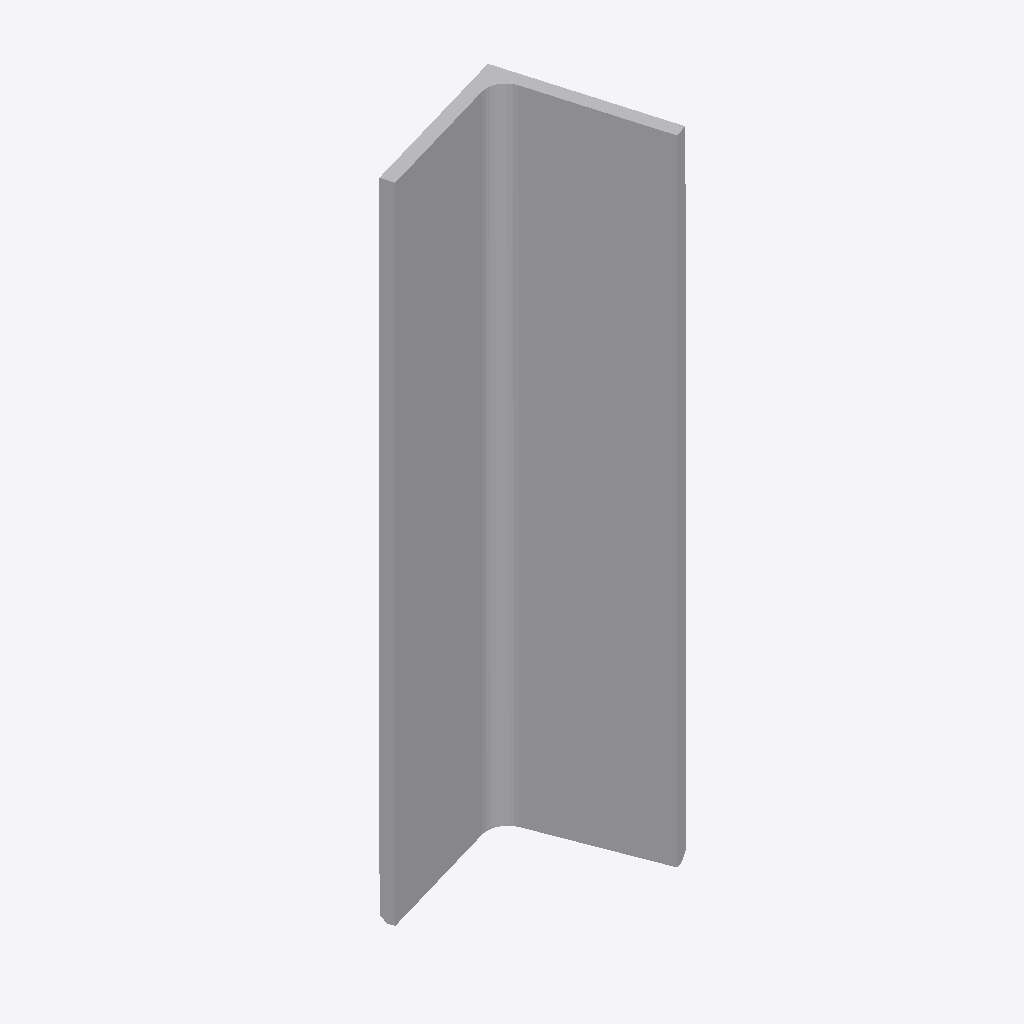
Isometric view of an IFC building model (IFC-SPF (STEP), schema IFC2X3, length unit millimetre), seen from the south-west, elements coloured by IFC class: 1 other element (light grey).
Extent 0.186 m × 0.147 m × 0.606 m (x, y, z). Elements (1): 1 IfcDiscreteAccessory.

HEADER;
FILE_DESCRIPTION(('ViewDefinition[CoordinationView_V2.0]'),'2;1');
FILE_NAME('','2016-04-01T13:49:08',(''),('Structural Designer'),'IFC Database Version:Work','Tekla Structures 21.0.3, IFC Export Version: 4.0','');
FILE_SCHEMA(('IFC2X3'));
ENDSEC;
DATA;
#24=IFCPROJECT('0_xQxMH$zrmQvFXStrJeAb',#5,'',$,$,$,$,(#11),#23);
#12748=IFCDISCRETEACCESSORY('1MwwoA0010vp4erJWoEJat',#5,'PART','','',#12713,#12747,'');
ENDSEC;
